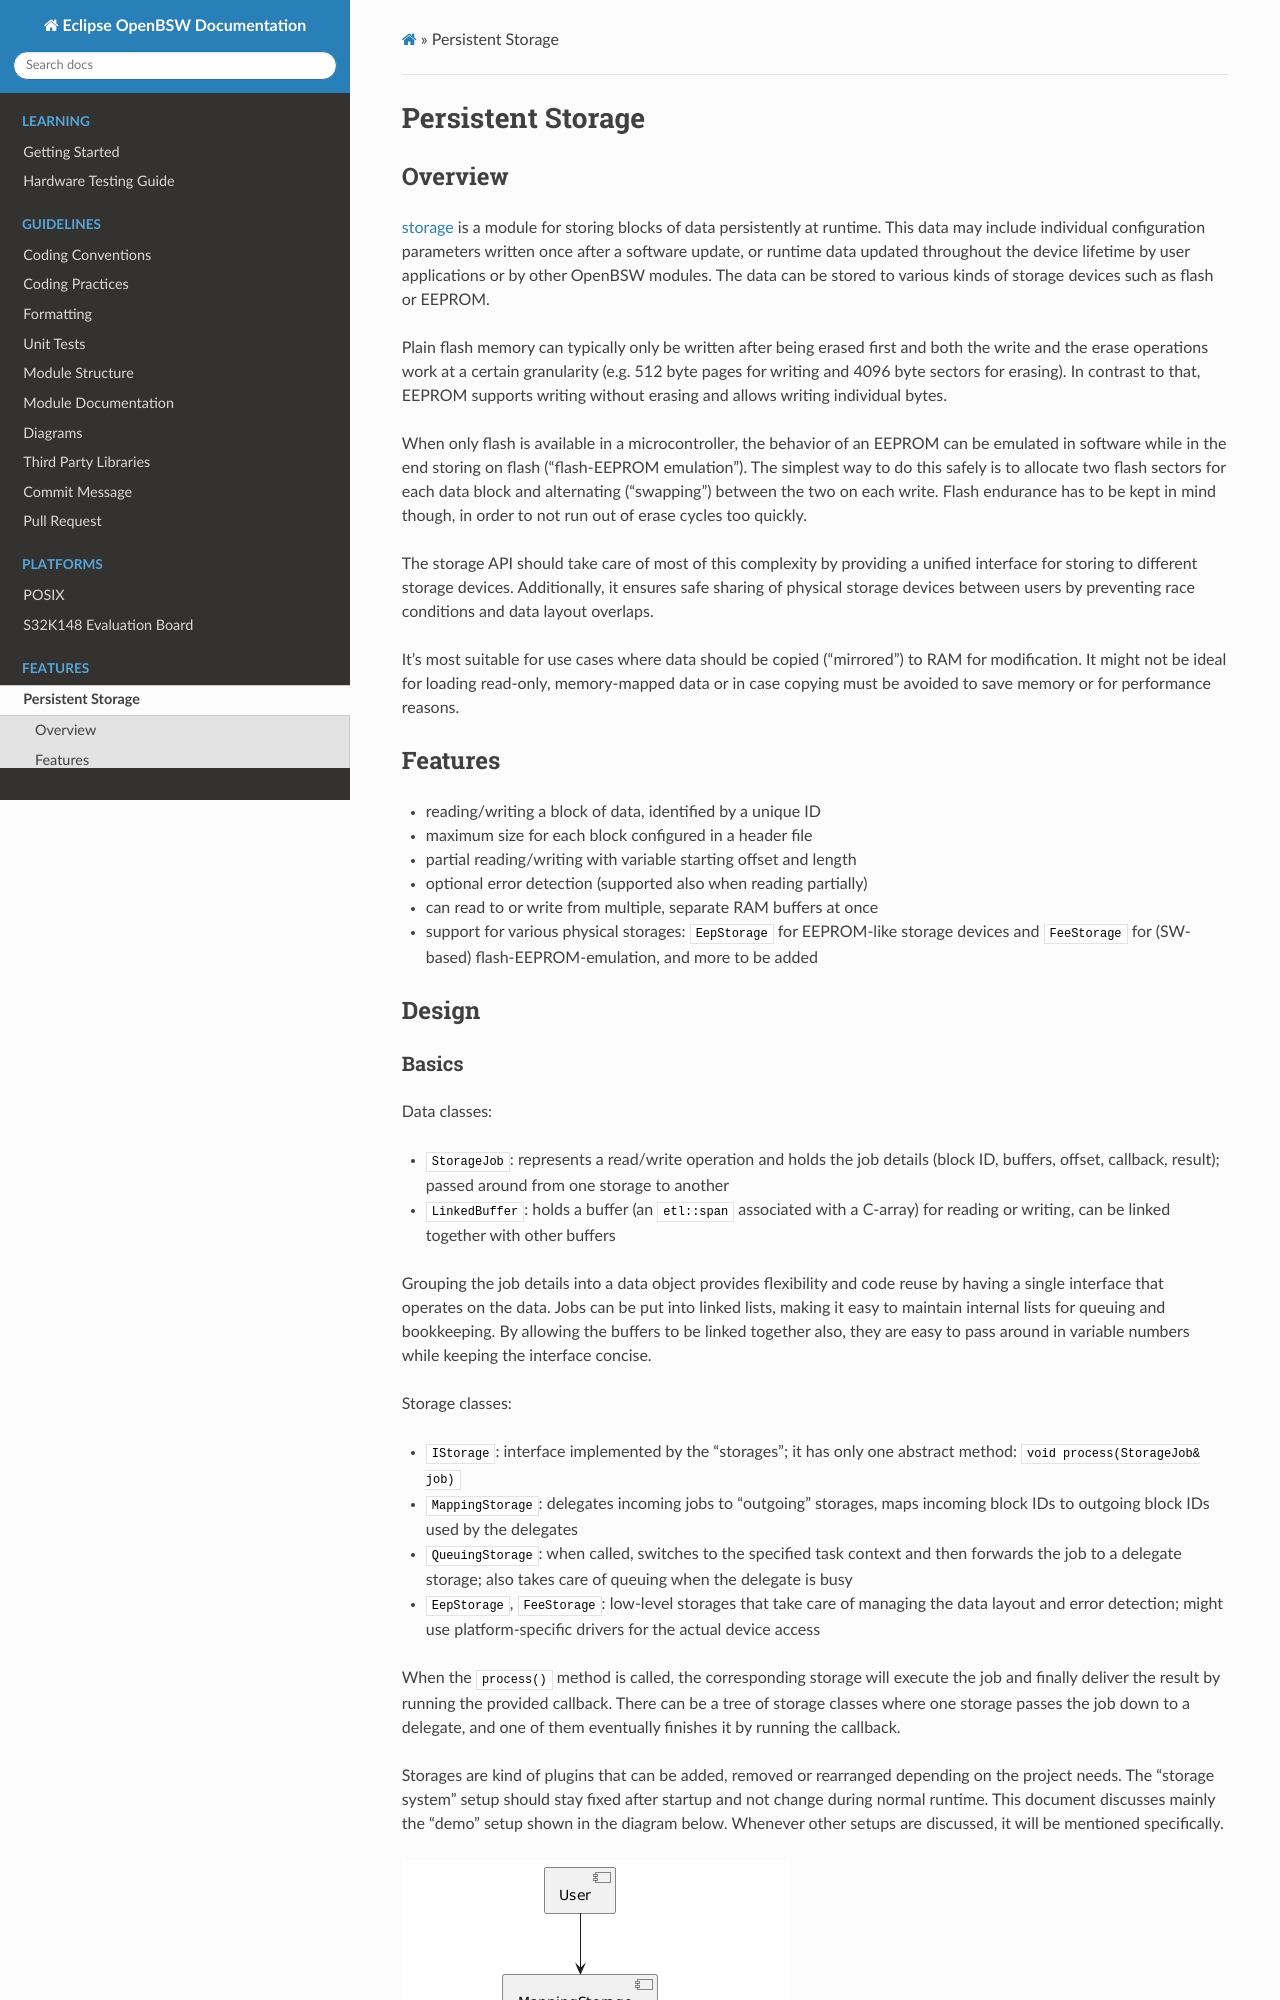

repository: hbragge-acn/openbsw · page: sphinx_docs/doc/dev/features/storage.html · generator: sphinx

.. _feature_storage:

Persistent Storage
==================

Overview
--------

:ref:`storage` is a module for storing blocks of data persistently at runtime. This data may
include individual configuration parameters written once after a software update, or runtime data
updated throughout the device lifetime by user applications or by other OpenBSW modules. The data
can be stored to various kinds of storage devices such as flash or EEPROM.

Plain flash memory can typically only be written after being erased first and both the write
and the erase operations work at a certain granularity (e.g. 512 byte pages for writing and 4096
byte sectors for erasing). In contrast to that, EEPROM supports writing without erasing and
allows writing individual bytes.

When only flash is available in a microcontroller, the behavior of an EEPROM can be emulated in
software while in the end storing on flash ("flash-EEPROM emulation"). The simplest way to do
this safely is to allocate two flash sectors for each data block and alternating ("swapping")
between the two on each write. Flash endurance has to be kept in mind though, in order to not
run out of erase cycles too quickly.

The storage API should take care of most of this complexity by providing a unified interface
for storing to different storage devices. Additionally, it ensures safe sharing of physical
storage devices between users by preventing race conditions and data layout overlaps.

It's most suitable for use cases where data should be copied ("mirrored") to RAM for modification.
It might not be ideal for loading read-only, memory-mapped data or in case copying must be avoided
to save memory or for performance reasons.

Features
--------

- reading/writing a block of data, identified by a unique ID
- maximum size for each block configured in a header file
- partial reading/writing with variable starting offset and length
- optional error detection (supported also when reading partially)
- can read to or write from multiple, separate RAM buffers at once
- support for various physical storages: ``EepStorage`` for EEPROM-like storage devices and
  ``FeeStorage`` for (SW-based) flash-EEPROM-emulation, and more to be added

Design
------
